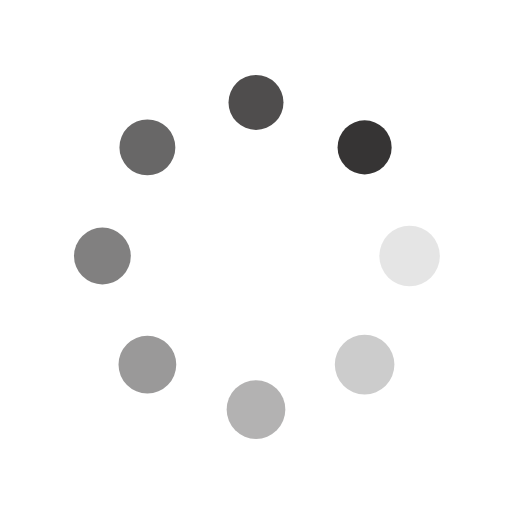
t = 0.00 s
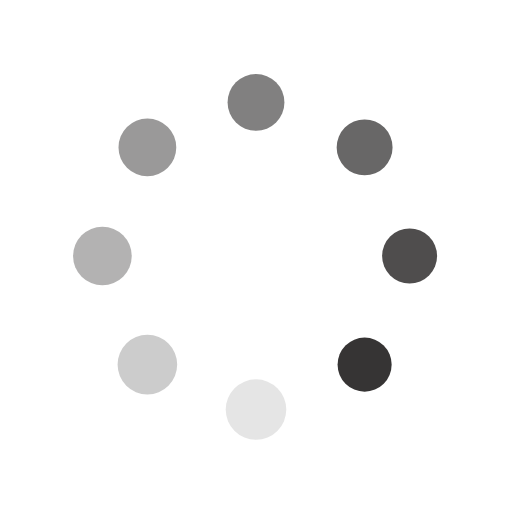
t = 0.25 s
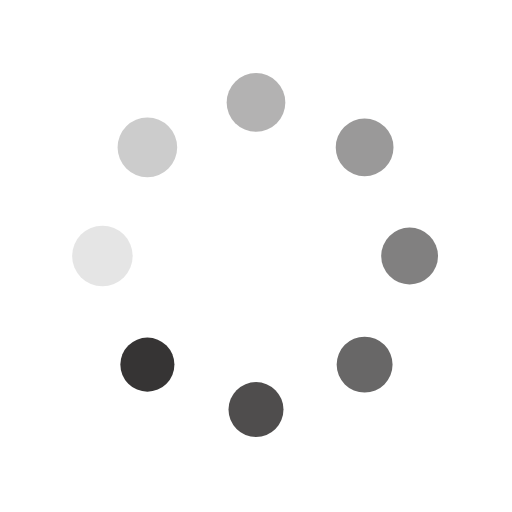
t = 0.50 s
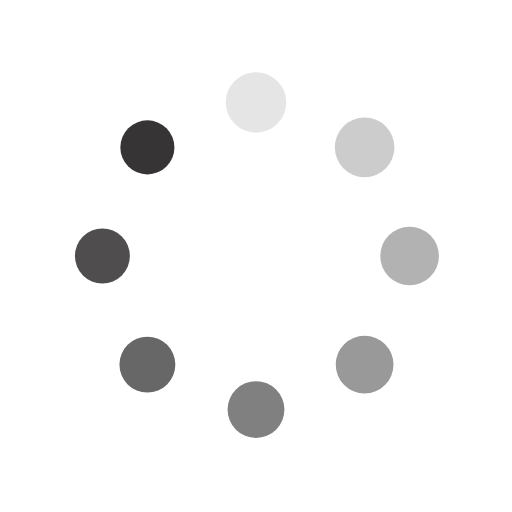
t = 0.75 s

The animated SVG that drew these frames (rendered in a browser with its animation timeline set to each time). Animation: 16 SMIL elements (animate=8,animateTransform=8); one cycle of 1.00 s, repeats indefinitely.

<?xml version="1.0" encoding="utf-8"?>
<svg xmlns="http://www.w3.org/2000/svg" xmlns:xlink="http://www.w3.org/1999/xlink" style="margin: auto; background: rgb(255, 255, 255); display: block; shape-rendering: auto;" width="200px" height="200px" viewBox="0 0 100 100" preserveAspectRatio="xMidYMid">
<g transform="translate(80,50)">
<g transform="rotate(0)">
<circle cx="0" cy="0" r="6" fill="#363434" fill-opacity="1">
  <animateTransform attributeName="transform" type="scale" begin="-0.875s" values="0.88 0.88;1 1" keyTimes="0;1" dur="1s" repeatCount="indefinite"></animateTransform>
  <animate attributeName="fill-opacity" keyTimes="0;1" dur="1s" repeatCount="indefinite" values="1;0" begin="-0.875s"></animate>
</circle>
</g>
</g><g transform="translate(71.21320343559643,71.21320343559643)">
<g transform="rotate(45)">
<circle cx="0" cy="0" r="6" fill="#363434" fill-opacity="0.875">
  <animateTransform attributeName="transform" type="scale" begin="-0.75s" values="0.88 0.88;1 1" keyTimes="0;1" dur="1s" repeatCount="indefinite"></animateTransform>
  <animate attributeName="fill-opacity" keyTimes="0;1" dur="1s" repeatCount="indefinite" values="1;0" begin="-0.75s"></animate>
</circle>
</g>
</g><g transform="translate(50,80)">
<g transform="rotate(90)">
<circle cx="0" cy="0" r="6" fill="#363434" fill-opacity="0.75">
  <animateTransform attributeName="transform" type="scale" begin="-0.625s" values="0.88 0.88;1 1" keyTimes="0;1" dur="1s" repeatCount="indefinite"></animateTransform>
  <animate attributeName="fill-opacity" keyTimes="0;1" dur="1s" repeatCount="indefinite" values="1;0" begin="-0.625s"></animate>
</circle>
</g>
</g><g transform="translate(28.786796564403577,71.21320343559643)">
<g transform="rotate(135)">
<circle cx="0" cy="0" r="6" fill="#363434" fill-opacity="0.625">
  <animateTransform attributeName="transform" type="scale" begin="-0.5s" values="0.88 0.88;1 1" keyTimes="0;1" dur="1s" repeatCount="indefinite"></animateTransform>
  <animate attributeName="fill-opacity" keyTimes="0;1" dur="1s" repeatCount="indefinite" values="1;0" begin="-0.5s"></animate>
</circle>
</g>
</g><g transform="translate(20,50.00000000000001)">
<g transform="rotate(180)">
<circle cx="0" cy="0" r="6" fill="#363434" fill-opacity="0.5">
  <animateTransform attributeName="transform" type="scale" begin="-0.375s" values="0.88 0.88;1 1" keyTimes="0;1" dur="1s" repeatCount="indefinite"></animateTransform>
  <animate attributeName="fill-opacity" keyTimes="0;1" dur="1s" repeatCount="indefinite" values="1;0" begin="-0.375s"></animate>
</circle>
</g>
</g><g transform="translate(28.78679656440357,28.786796564403577)">
<g transform="rotate(225)">
<circle cx="0" cy="0" r="6" fill="#363434" fill-opacity="0.375">
  <animateTransform attributeName="transform" type="scale" begin="-0.25s" values="0.88 0.88;1 1" keyTimes="0;1" dur="1s" repeatCount="indefinite"></animateTransform>
  <animate attributeName="fill-opacity" keyTimes="0;1" dur="1s" repeatCount="indefinite" values="1;0" begin="-0.25s"></animate>
</circle>
</g>
</g><g transform="translate(49.99999999999999,20)">
<g transform="rotate(270)">
<circle cx="0" cy="0" r="6" fill="#363434" fill-opacity="0.25">
  <animateTransform attributeName="transform" type="scale" begin="-0.125s" values="0.88 0.88;1 1" keyTimes="0;1" dur="1s" repeatCount="indefinite"></animateTransform>
  <animate attributeName="fill-opacity" keyTimes="0;1" dur="1s" repeatCount="indefinite" values="1;0" begin="-0.125s"></animate>
</circle>
</g>
</g><g transform="translate(71.21320343559643,28.78679656440357)">
<g transform="rotate(315)">
<circle cx="0" cy="0" r="6" fill="#363434" fill-opacity="0.125">
  <animateTransform attributeName="transform" type="scale" begin="0s" values="0.88 0.88;1 1" keyTimes="0;1" dur="1s" repeatCount="indefinite"></animateTransform>
  <animate attributeName="fill-opacity" keyTimes="0;1" dur="1s" repeatCount="indefinite" values="1;0" begin="0s"></animate>
</circle>
</g>
</g>
<!-- [ldio] generated by https://loading.io/ --></svg>
